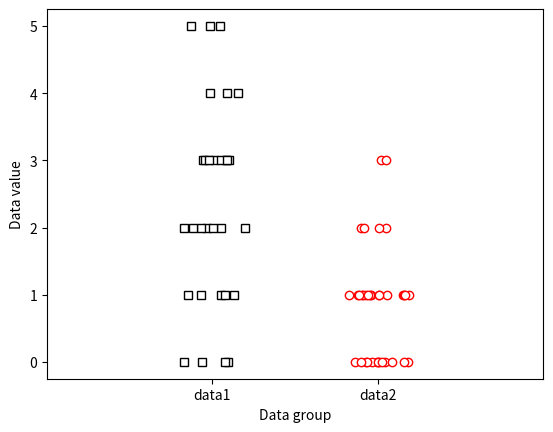

Python code for this plot:
# import libraries
import matplotlib.pyplot as plt
import numpy as np
import scipy.stats as stats

## generate the data

# the data (note the different sample sizes)
N1 = 30
N2 = 35

data1 = np.random.poisson(2,N1)
data2 = np.random.poisson(1,N2)

plt.plot(1+np.random.randn(N1)/10,data1,'ks',markerfacecolor='w')
plt.plot(2+np.random.randn(N2)/10,data2,'ro',markerfacecolor='w')

plt.xlim([0,3])
plt.xticks([1,2],labels=('data1','data2'))
plt.xlabel('Data group')
plt.ylabel('Data value')
plt.show()

## now for the test

U,p = stats.mannwhitneyu(data1,data2)

print(U,p)